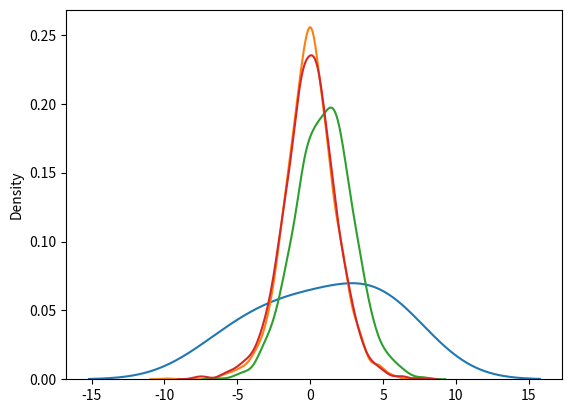

This figure's Python source:
# Logistic Distribution is used to describe growth.
# Used extensively in machine learning in logistic regression, neural networks etc.
# It has three parameters:
# loc   - mean, where the peak is. Default 0.
# scale - standard deviation, the flatness of distribution. Default 1.
# size  - The shape of the returned array.

from numpy import random as rd
import matplotlib.pyplot as plt
import seaborn as sns

array = rd.logistic(loc=1, scale=2, size=(2, 3))
print("1. Logistic distribution : \n", array)
sns.distplot(array, hist=False)
plt.show()

sns.distplot(rd.logistic(size=2000), hist=False)
plt.show()


# Difference Between Logistic and Normal Distribution
# Both distributions are near identical, but logistic distribution has more area under the tails, meaning it represents more possibility of occurrence of an event further away from mean.
# For higher value of scale (standard deviation) the normal and logistic distributions are near identical apart from the peak.

sns.distplot(rd.normal(loc=1, scale=2, size=2000), hist=False, label='normal')
sns.distplot(rd.logistic(size=2000), hist=False, label='logistic')

plt.show()
